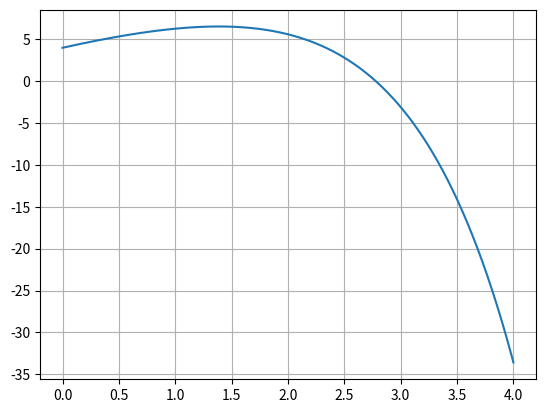
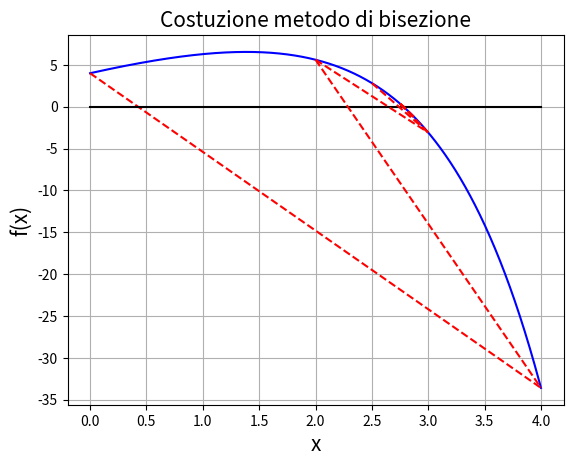

Here is the Python script that generated these plots, in order:
import numpy as np
import matplotlib.pyplot as plt


def f(x) :
    """
    funzione di cui trovare lo zero
    """
    return 5.0+4.0*x-np.exp(x)

a = 0.0 #estemo sinistro dell'intervallo
b = 4.0 #estremo destro dell'intervallo
t = 1.0e-15 #tolleranza

x=np.linspace(a, b, 1000)
#plot per vedere come scegliere gli estremi
plt.figure(1)
plt.plot(x, f(x))
plt.grid()
plt.show()

##metodo bisezione
fa = f(a)
fb = f(b)
if fa*fb>0:
    print("protrebbero esserci più soluzioni" , fa , fb)
"""
Potrebbero esserci più zeri anche se la condizione non fosse verificata
Ma se la condizione è verificata allora di certo ci sono piu' soluzioni
non e' un se e solo se
"""

iter = 1
#fai finche' l'intervallo e' piu' grande della tolleranza
while (b-a) > t:
    c = (a+b)/2.0 #punto medio
    fc = f(c)
    #se hanno lo stesso segno allora c è piu' vicino allo zero che a
    if fc*fa > 0:
        a = c
    #altrimenti e' b che è piu' lontano
    else:
        b = c
    iter += 1

print(iter , " iterazioni necessarie:")
print("x0 = " ,c)
print("accuracy = " , '{:.2e}' .format(b-a))
print("f (x0)=" ,f(c))

##Costuzione metodo

a = 0.0 #estemo sinistro dell'intervallo
b = 4.0 #estremo destro dell'intervallo
t = 1.0e-15 #tolleranza

plt.figure(2)
plt.title('Costuzione metodo di bisezione', fontsize=15)
plt.xlabel('x', fontsize=15)
plt.ylabel('f(x)', fontsize=15)
plt.plot(x, f(x), 'b')
plt.plot([a, b],[f(a), f(b)], linestyle='--', c='r')
plt.plot(x, x*0, 'k')

iter = 1
#fai finche' l'intervallo e' piu' grande della tolleranza
while (b-a) > t:
    c = (a+b)/2.0 #punto medio
    fc = f(c)
    #se hanno lo stesso segno allora c è piu' vicino allo zero che a
    if fc*fa > 0:
        a = c
    #altrimenti e' b che è piu' lontano
    else:
        b = c
    iter += 1
    plt.plot([a, b],[f(a), f(b)], linestyle='--', c='r')

plt.grid()
plt.show()
